Dataset: Agumented_Data (GitHub, rishavchanda/Brain-Tumor-Detection). Classes: no tumor, pituitary tumor.

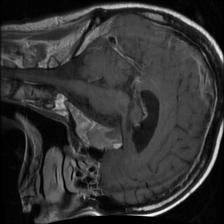
Label: pituitary tumor

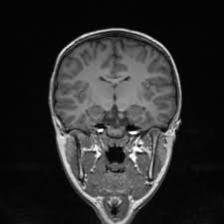
Label: no tumor

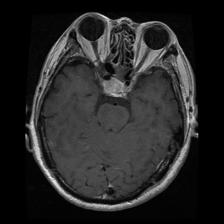
Label: pituitary tumor

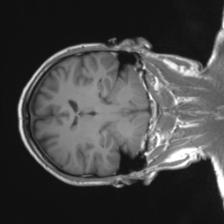
Label: no tumor

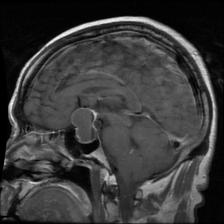
Label: pituitary tumor

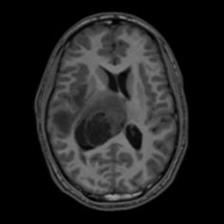
Label: no tumor
